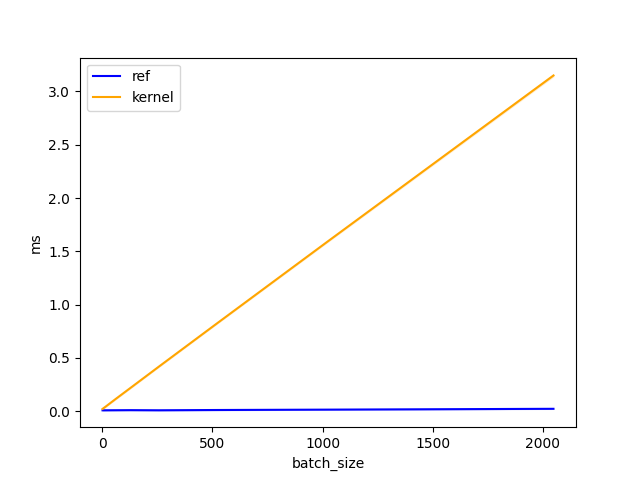

The data file committed next to this chart (first rows):
batch_size, ref, kernel
1, 0.007904, 0.02138
16, 0.008272, 0.04435
32, 0.008512, 0.06962
64, 0.008864, 0.1198
128, 0.009632, 0.2187
256, 0.008384, 0.4171
512, 0.01094, 0.8106
1024, 0.01443, 1.594
2048, 0.02224, 3.15
